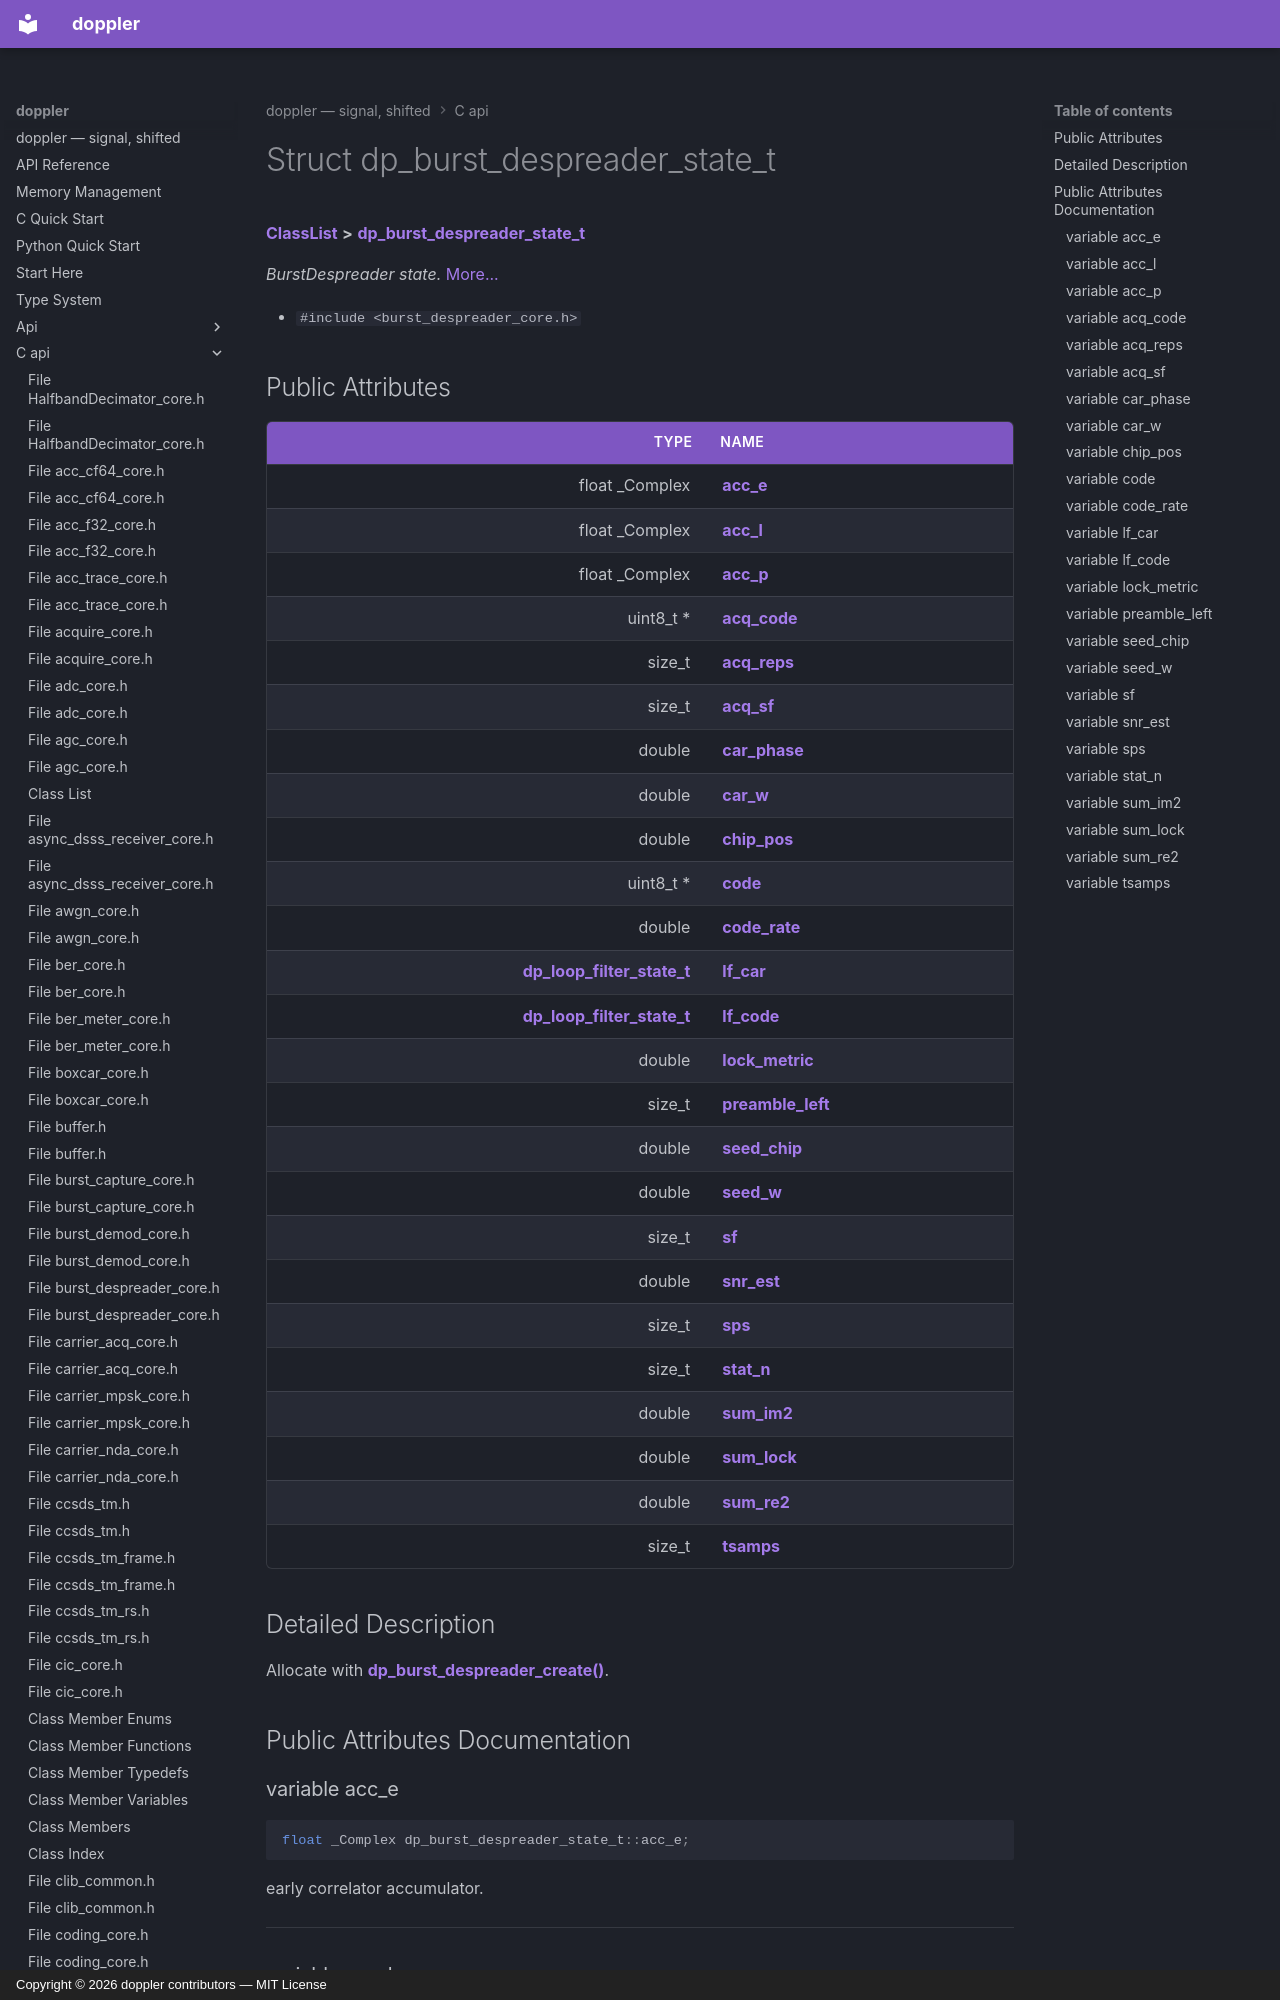

repository: doppler-dsp/doppler · page: c-api/structdp__burst__despreader__state__t/index.html · generator: mkdocs · copyright: Copyright © 2026 doppler contributors — MIT License



# Struct dp\_burst\_despreader\_state\_t



[**ClassList**](annotated.md) **>** [**dp\_burst\_despreader\_state\_t**](structdp__burst__despreader__state__t.md)



_BurstDespreader state._ [More...](#detailed-description)

* `#include <burst_despreader_core.h>`
